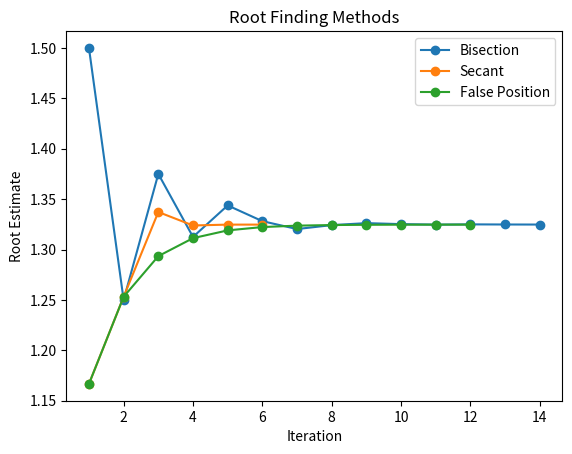

Here is the Python script that generated this plot:
import matplotlib.pyplot as plt

def f(x):
    return x ** 3 - x - 1

# Bisection method
def bisection(a, b, epsilon):
    i = 1
    roots = []
    iteration = []
    while abs(a - b) >= epsilon:
        iteration.append(i)
        i += 1
        x = (a + b) / 2
        if f(a) * f(x) < 0:
            b = x
        else:
            a = x
        roots.append(x)
    return roots, iteration

# Secant method
def secant_method(x0, x1, epsilon):
    roots = []
    iteration = []
    i = 1
    while abs(a - b) >= epsilon:
        iteration.append(i)
        i += 1
        x2 = x1 - (f(x1) * (x1 - x0)) / (f(x1) - f(x0))
        roots.append(x2)
        if abs(x2 - x1) < epsilon:
            break
        x0, x1 = x1, x2
    return roots, iteration



def false_position(a, b, epsilon):
    roots = []
    iteration = []
    x_values = []

    i = 1
    x2 = a  # Initialize x2 with 'a'
    x0 = b  # Initialize x0 with 'b'

    while abs(a - b) >= epsilon:
        iteration.append(i)

        x = (a * f(b) - b * f(a)) / (f(b) - f(a))
        roots.append(x)
        x_values.append((a, b, x))  # Store 'a', 'b', and 'x' values at each iteration

        if abs(f(x)) < epsilon or abs(x2 - x0) < epsilon:
            break

        if f(x) * f(a) < 0:
            b = x
        else:
            a = x
        
        i += 1

    return roots, iteration


# Define parameters
a = 1
b = 2
epsilon = 10 ** -4

# Bisection method
roots_bisection, iter_bisection = bisection(a, b, epsilon)
print(roots_bisection, iter_bisection)
plt.plot(iter_bisection, roots_bisection, marker='o', label='Bisection')

# Secant method
roots_secant, iter_secant = secant_method(a, b, epsilon)
print(roots_secant, iter_secant);
plt.plot(iter_secant, roots_secant, marker='o', label='Secant')

# False Position method
roots_false_position, iter_false_position = false_position(a, b, epsilon)
print(roots_false_position, iter_false_position);
plt.plot(iter_false_position, roots_false_position, marker='o', label='False Position')

plt.xlabel('Iteration')
plt.ylabel('Root Estimate')
plt.title('Root Finding Methods')
plt.legend()
plt.show()
